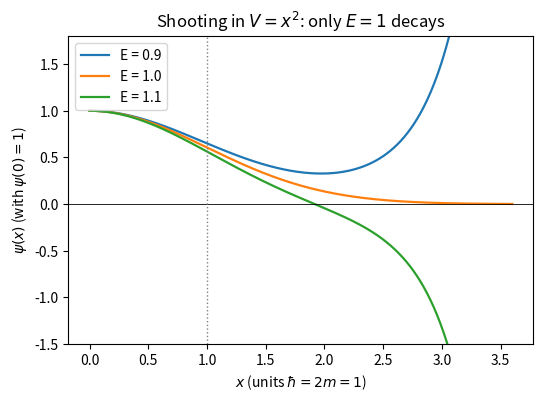

Write the Python code that produced this figure.
import numpy as np, matplotlib; matplotlib.use("Agg"); import matplotlib.pyplot as plt
from scipy.integrate import solve_ivp

def rhs(x, y, E):
    return [y[1], (x**2 - E)*y[0]]

xs = np.linspace(0, 3.6, 500)
fig, ax = plt.subplots(figsize=(6, 4))
for E, style in [(0.9, "-"), (1.0, "-"), (1.1, "-")]:
    sol = solve_ivp(rhs, (0, 3.6), [1.0, 0.0], args=(E,), t_eval=xs,
                    rtol=1e-11, atol=1e-13)
    ax.plot(sol.t, sol.y[0], style, lw=1.6, label="E = %.1f" % E)
ax.axhline(0, color="k", lw=0.6)
ax.axvline(1.0, color="0.5", ls=":", lw=1)
ax.set_ylim(-1.5, 1.8)
ax.set_xlabel(r"$x$ (units $\hbar=2m=1$)")
ax.set_ylabel(r"$\psi(x)$ (with $\psi(0)=1$)")
ax.set_title(r"Shooting in $V=x^2$: only $E=1$ decays")
ax.legend()
plt.savefig("bound-states_shooting.pdf", bbox_inches="tight")
